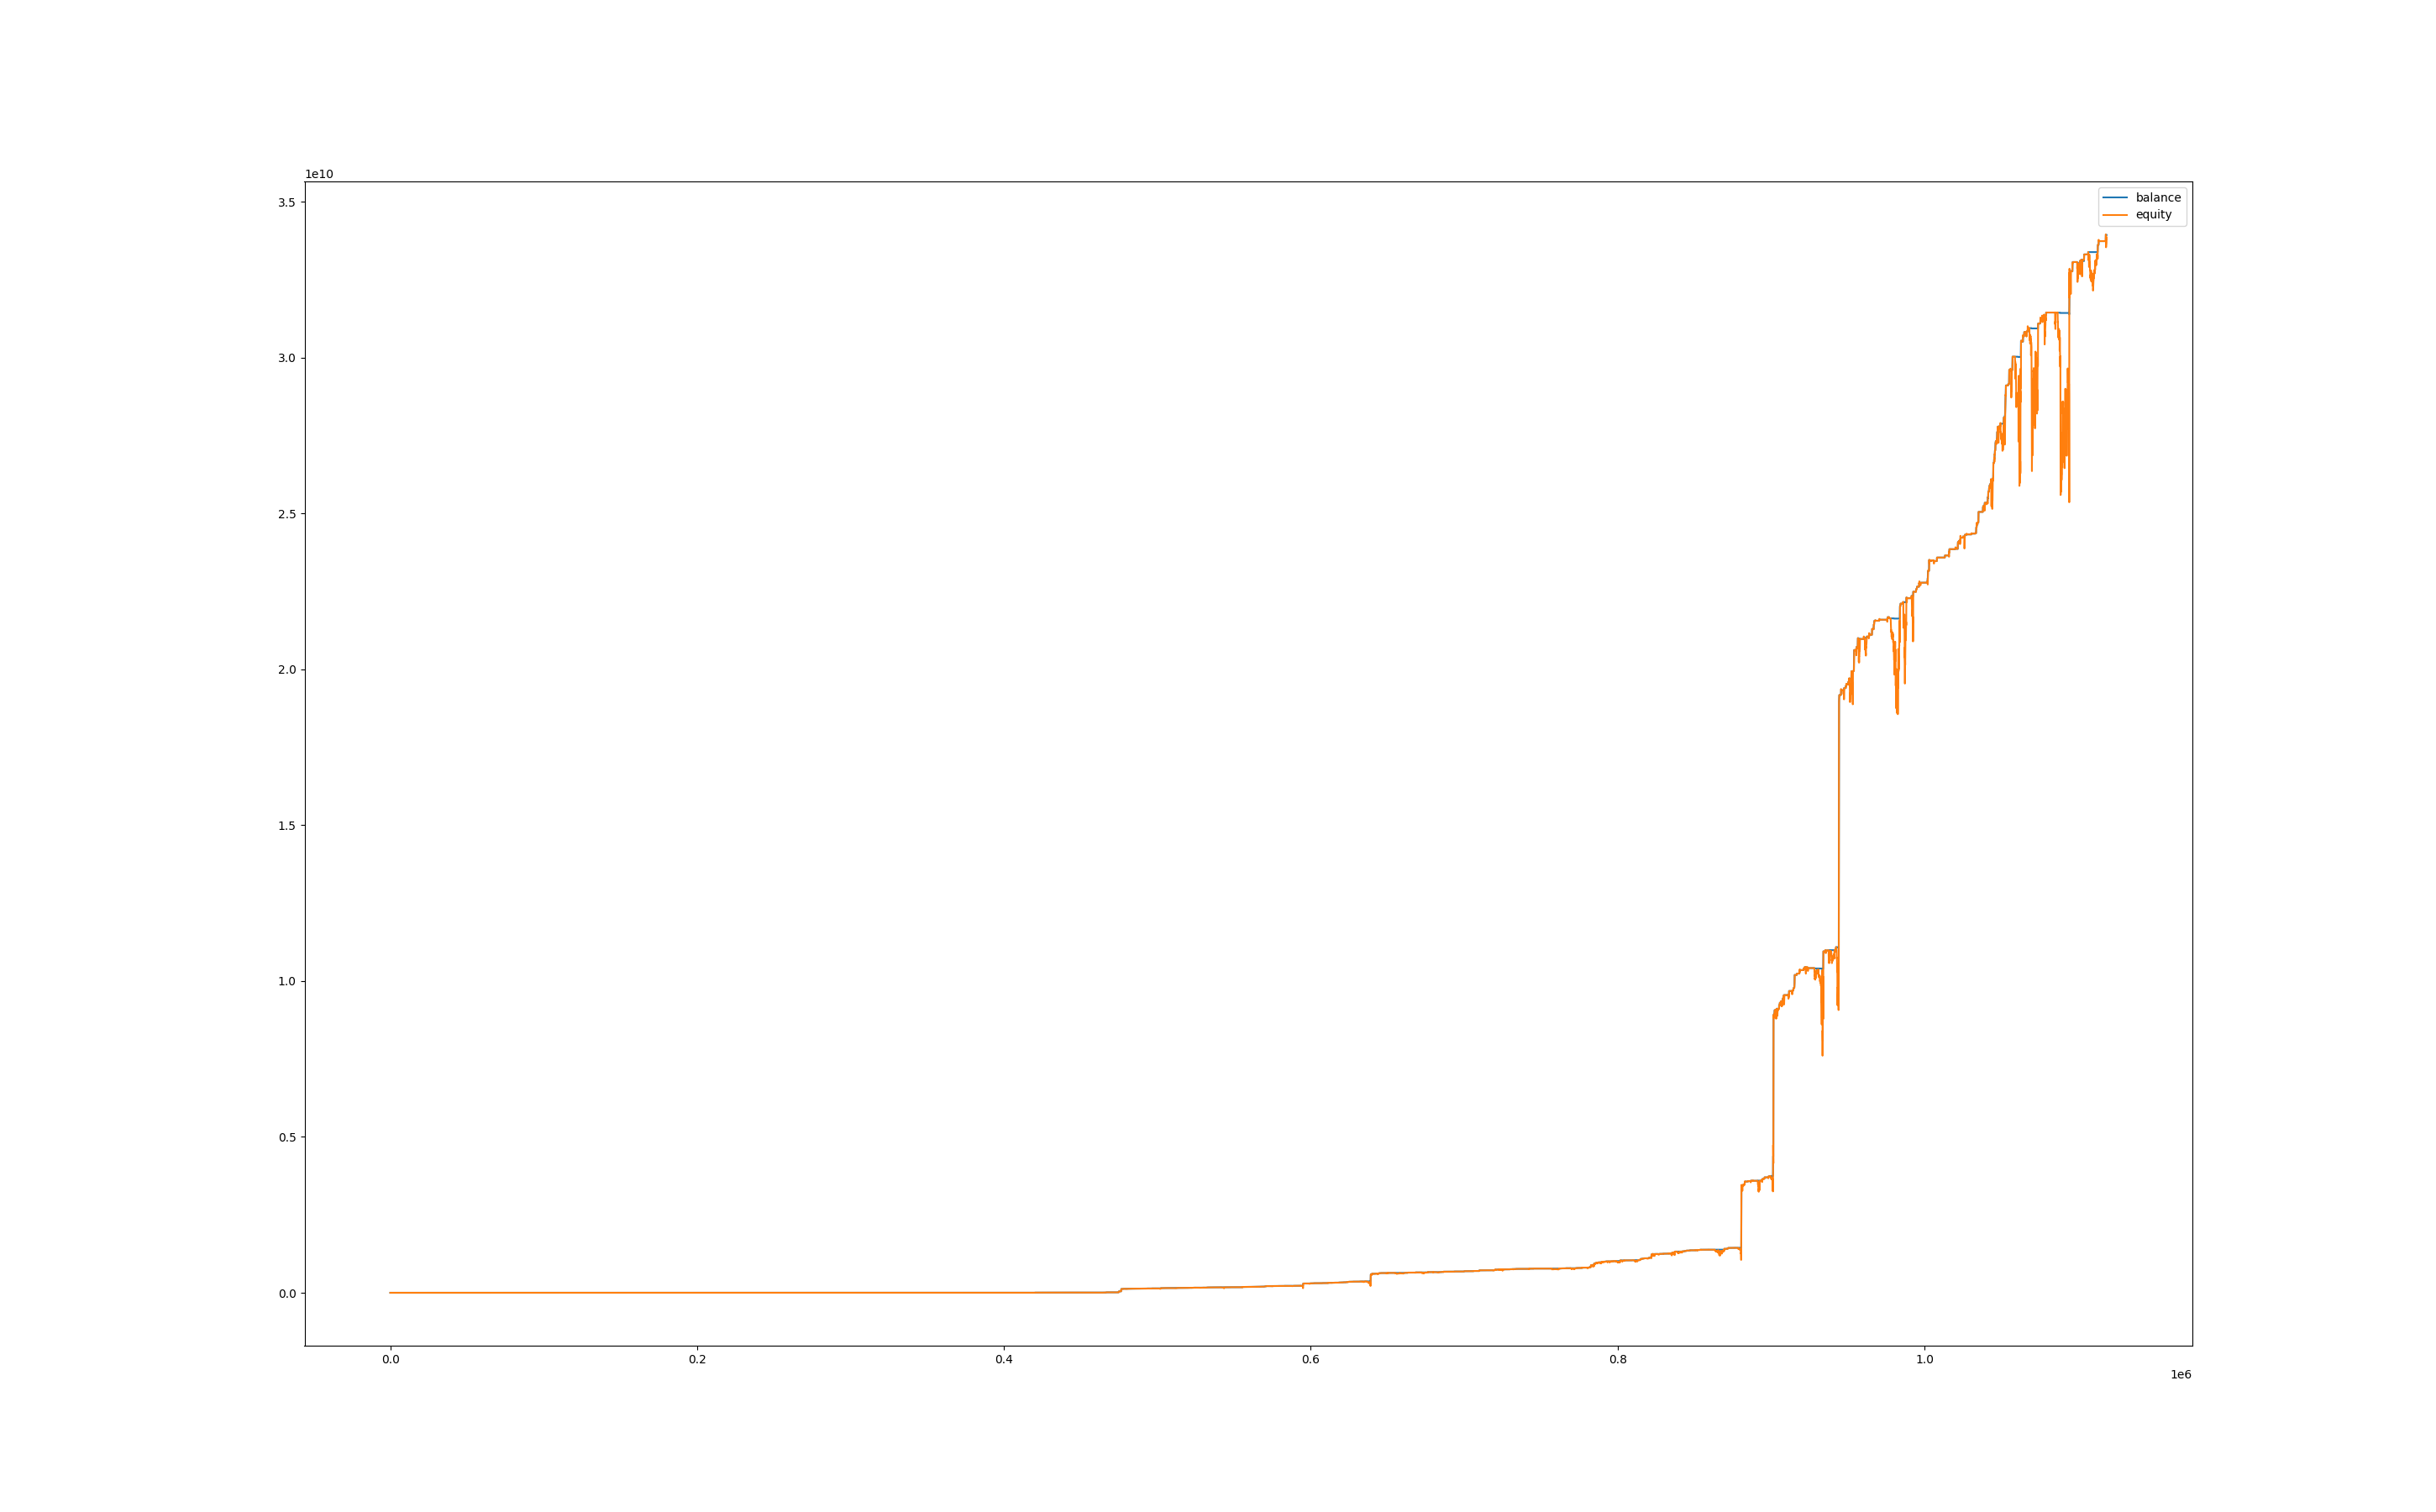

Source data for this figure (header and first rows):
, balance, equity, balance_btc, equity_btc
0, 999.9, 1000, 0.0, 0.0
60, 999.9, 1000, 0.0, 0.0
120, 999.9, 1000, 0.0, 0.0
180, 999.9, 1000, 0.0, 0.0
240, 999.9, 1000, 0.0, 0.0
300, 999.9, 1000, 0.0, 0.0
360, 999.9, 1000, 0.0, 0.0
420, 999.9, 1000, 0.0, 0.0
480, 999.9, 1000, 0.0, 0.0
540, 999.9, 1000, 0.0, 0.0
600, 999.9, 1000, 0.0, 0.0
660, 999.9, 1000, 0.0, 0.0
720, 999.9, 1000, 0.0, 0.0
780, 999.9, 1000, 0.0, 0.0
840, 1000, 997.4, 0.0, -2.469
900, 1000, 1000, 0.0, 0.0
960, 1000, 1000, 0.0, 0.0
1020, 1000, 1000, 0.0, 0.0
1080, 1000, 1000, 0.0, 0.0
1140, 1000, 1000, 0.0, 0.0
1200, 1000, 1000, 0.0, 0.0
1260, 1000, 1000, 0.0, 0.0
1320, 1000, 1000, 0.0, 0.0
1380, 1000, 1000, 0.0, 0.0
1440, 1000, 1000, 0.0, 0.0
1500, 1000, 1000, 0.0, 0.0
1560, 1000, 1000, 0.0, 0.0
1620, 1000, 1000, 0.0, 0.0
1680, 1000, 1000, 0.0, 0.0
1740, 1000, 1000, 0.0, 0.0
1800, 1000, 1000, 0.0, 0.0
1860, 1000, 1000, 0.0, 0.0
1920, 1000, 1000, 0.0, 0.0
1980, 1000, 1000, 0.0, 0.0
2040, 1000, 1000, 0.0, 0.0
2100, 1000, 1000, 0.0, 0.0
2160, 1000, 1000, 0.0, 0.0
2220, 1000, 1000, 0.0, 0.0
2280, 1000, 1000, 0.0, 0.0
2340, 1000, 1000, 0.0, 0.0
2400, 1000, 1000, 0.0, 0.0
2460, 1000, 1000, 0.0, 0.0
2520, 1000, 1000, 0.0, 0.0
2580, 1003, 1000, 0.0, 0.0
2640, 1003, 1003, 0.0, 0.0
2700, 1003, 1003, 0.0, 0.0
2760, 1003, 1003, 0.0, 0.0
2820, 1003, 998.9, 0.0, -3.911
2880, 1003, 997.6, 0.0, -5.215
2940, 1003, 1003, 0.0, 0.0
3000, 1003, 1003, 0.0, 0.0
3060, 1004, 1001, 0.0, -1.671
3120, 1004, 1004, 0.0, 0.0
3180, 1004, 1004, 0.0, 0.0
3240, 1004, 1004, 0.0, 0.0
3300, 1004, 1004, 0.0, 0.0
3360, 1004, 1004, 0.0, 0.0
3420, 1004, 1004, 0.0, 0.0
3480, 1004, 1004, 0.0, 0.0
3540, 1004, 1004, 0.0, 0.0
... 18,587 more rows
